4-way image classification set "data_v2" from GitHub (MikuFg/RTL-SDR_core); label vocabulary: airplane, bird, drone, helicopter.

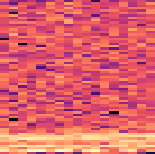
Label: drone

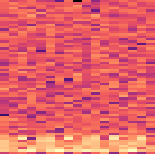
Label: helicopter

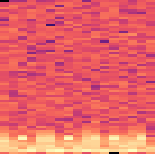
Label: helicopter

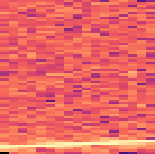
Label: airplane

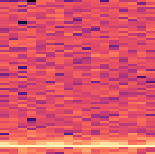
Label: bird

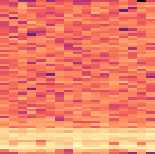
Label: drone
